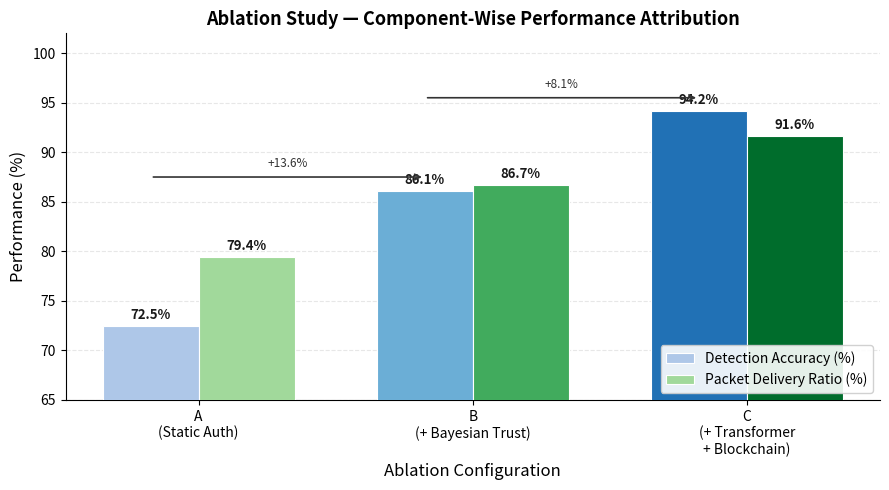

Recreate this plot in Python.
"""
Plot: Ablation Study (Table 3 / Section VI.E)
===============================================
Visualises the three-configuration ablation results as grouped bar charts.
Values are taken directly from Table 3 of the paper (no fabricated data).

Usage:
    python analysis/plot_ablation.py \
        --output analysis/plots/ablation_study.png
"""

import argparse
import os
import matplotlib
matplotlib.use("Agg")
import matplotlib.pyplot as plt
import numpy as np


# Values from Table 3 of the paper — do not modify
ABLATION_DATA = {
    "configs":  ["A\n(Static Auth)", "B\n(+ Bayesian Trust)", "C\n(+ Transformer\n+ Blockchain)"],
    "accuracy": [72.5, 86.1, 94.2],
    "pdr":      [79.4, 86.7, 91.6],
}


def plot_ablation(output_path: str):
    x = np.arange(len(ABLATION_DATA["configs"]))
    width = 0.35

    fig, ax = plt.subplots(figsize=(9, 5))

    bars_acc = ax.bar(x - width / 2, ABLATION_DATA["accuracy"], width,
                      label="Detection Accuracy (%)",
                      color=["#aec7e8", "#6baed6", "#2171b5"],
                      edgecolor="white", linewidth=0.8, zorder=3)
    bars_pdr = ax.bar(x + width / 2, ABLATION_DATA["pdr"], width,
                      label="Packet Delivery Ratio (%)",
                      color=["#a1d99b", "#41ab5d", "#006d2c"],
                      edgecolor="white", linewidth=0.8, zorder=3)

    # Value labels on bars
    for bar in bars_acc:
        h = bar.get_height()
        ax.text(bar.get_x() + bar.get_width() / 2, h + 0.4,
                f"{h:.1f}%", ha="center", va="bottom", fontsize=9.5,
                fontweight="bold", color="#1a1a1a")

    for bar in bars_pdr:
        h = bar.get_height()
        ax.text(bar.get_x() + bar.get_width() / 2, h + 0.4,
                f"{h:.1f}%", ha="center", va="bottom", fontsize=9.5,
                fontweight="bold", color="#1a1a1a")

    # Marginal gain annotations
    ax.annotate("", xy=(x[1] - width / 2, 87.5), xytext=(x[0] - width / 2, 87.5),
                arrowprops=dict(arrowstyle="->", color="#333333", lw=1.2))
    ax.text((x[0] + x[1]) / 2 - width / 2, 88.5, "+13.6%",
            ha="center", fontsize=8.5, color="#333333")

    ax.annotate("", xy=(x[2] - width / 2, 95.5), xytext=(x[1] - width / 2, 95.5),
                arrowprops=dict(arrowstyle="->", color="#333333", lw=1.2))
    ax.text((x[1] + x[2]) / 2 - width / 2, 96.5, "+8.1%",
            ha="center", fontsize=8.5, color="#333333")

    ax.set_xlabel("Ablation Configuration", fontsize=12)
    ax.set_ylabel("Performance (%)", fontsize=12)
    ax.set_title("Ablation Study — Component-Wise Performance Attribution",
                 fontsize=13, fontweight="bold")
    ax.set_xticks(x)
    ax.set_xticklabels(ABLATION_DATA["configs"], fontsize=10)
    ax.set_ylim(65, 102)
    ax.grid(True, axis="y", alpha=0.3, linestyle="--", zorder=0)
    ax.legend(fontsize=10, loc="lower right", framealpha=0.9)
    ax.tick_params(axis="y", labelsize=10)
    ax.spines["top"].set_visible(False)
    ax.spines["right"].set_visible(False)

    plt.tight_layout()
    os.makedirs(os.path.dirname(output_path), exist_ok=True)
    plt.savefig(output_path, dpi=150, bbox_inches="tight")
    plt.close()
    print(f"Saved figure: {output_path}")


def main():
    parser = argparse.ArgumentParser()
    parser.add_argument("--output", default="analysis/plots/ablation_study.png")
    args = parser.parse_args()
    plot_ablation(args.output)


if __name__ == "__main__":
    main()
